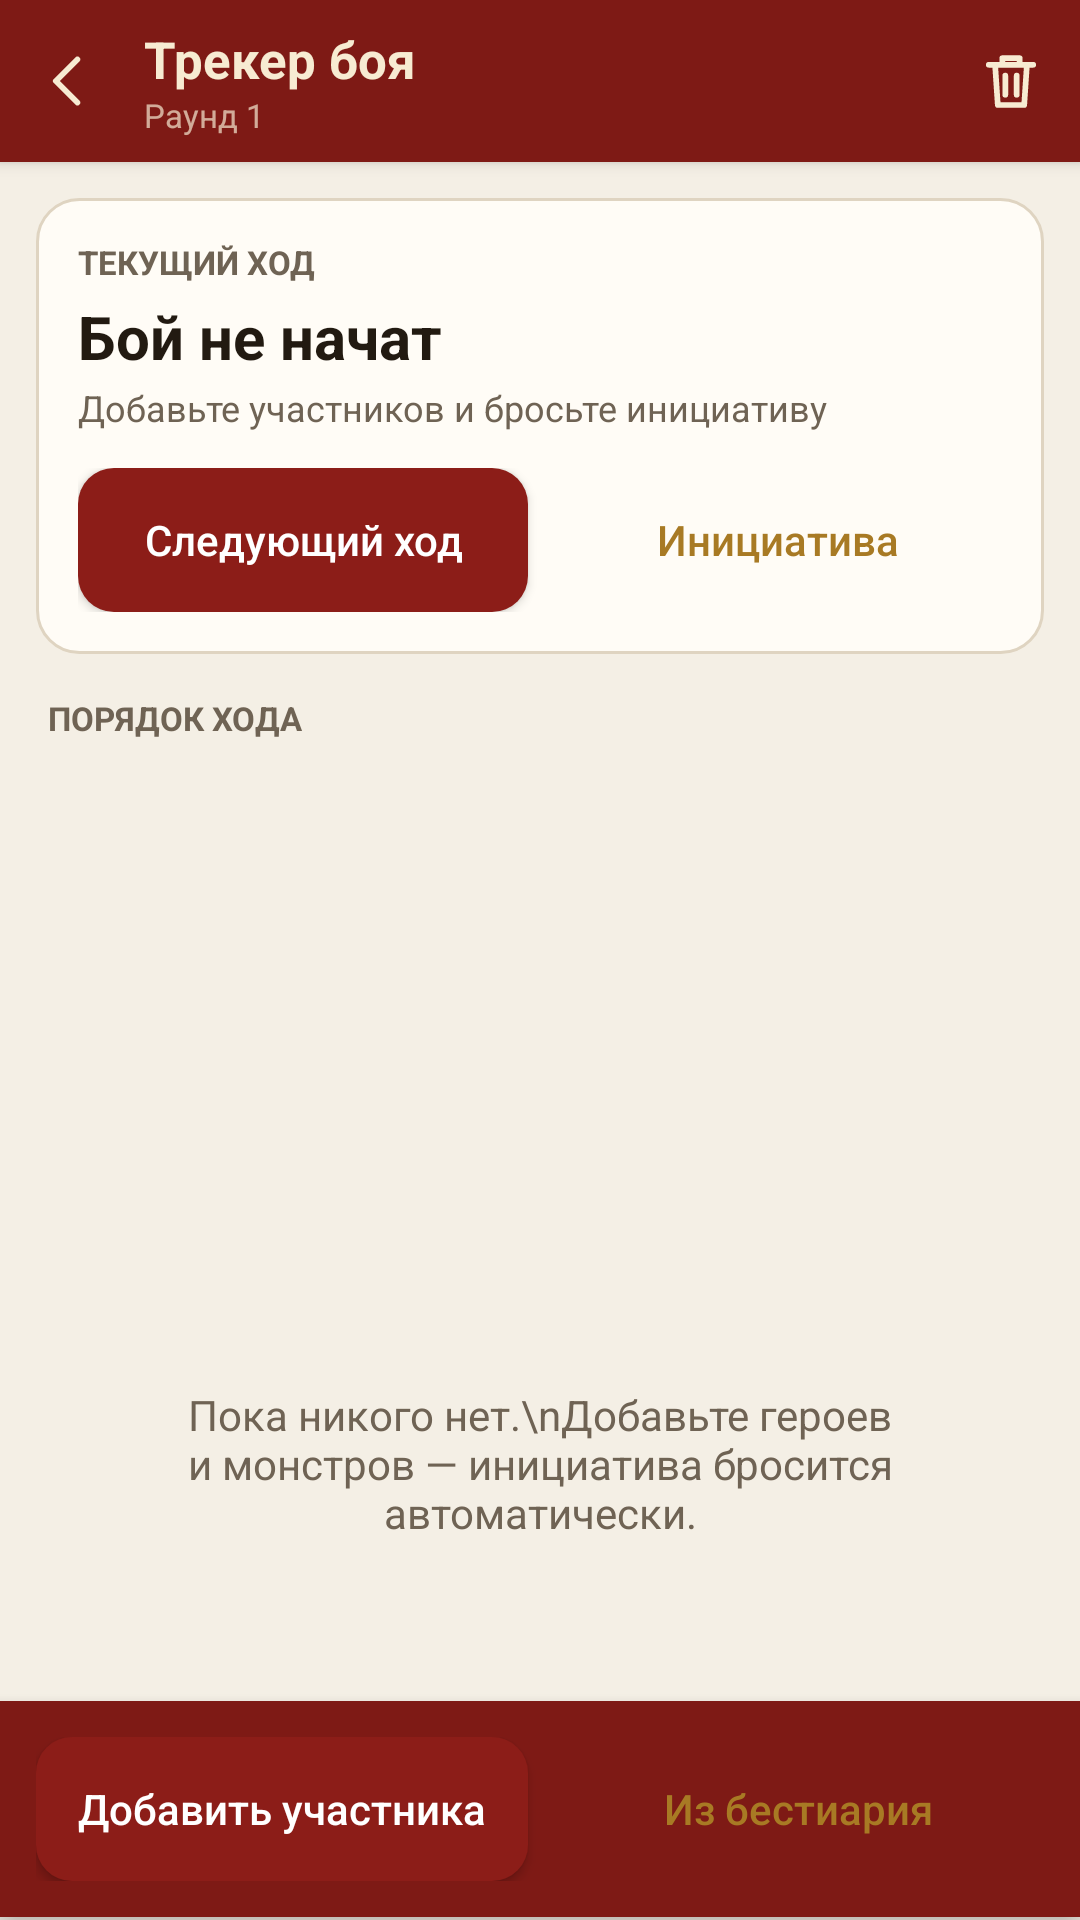

Here is an Android app screen rendered from its layout file. Give the layout XML and the strings, colors and styles it references.
<!-- AndroidManifest.xml: application theme Theme.Dnd -->
<!-- res/layout/activity_encounter.xml -->
<?xml version="1.0" encoding="utf-8"?>
<LinearLayout xmlns:android="http://schemas.android.com/apk/res/android"
    android:layout_width="match_parent"
    android:layout_height="match_parent"
    android:orientation="vertical"
    android:background="?attr/dndBg"
    android:fitsSystemWindows="true">

    <LinearLayout
        android:layout_width="match_parent"
        android:layout_height="54dp"
        android:orientation="horizontal"
        android:gravity="center_vertical"
        android:paddingStart="2dp"
        android:paddingEnd="2dp"
        android:background="?attr/dndTopbar"
        android:elevation="3dp">

        <ImageButton
            android:id="@+id/btnBack"
            android:layout_width="42dp"
            android:layout_height="42dp"
            android:padding="10dp"
            android:src="@drawable/ic_back"
            android:tint="?attr/dndTopbarText"
            android:background="?android:attr/selectableItemBackgroundBorderless"
            android:contentDescription="Назад" />

        <LinearLayout
            android:layout_width="0dp"
            android:layout_height="wrap_content"
            android:layout_weight="1"
            android:orientation="vertical"
            android:paddingStart="4dp">

            <TextView
                android:layout_width="match_parent"
                android:layout_height="wrap_content"
                android:text="Трекер боя"
                android:textColor="?attr/dndTopbarText"
                android:textSize="17sp"
                android:textStyle="bold" />

            <TextView
                android:id="@+id/tvRound"
                android:layout_width="match_parent"
                android:layout_height="wrap_content"
                android:text="Раунд 1"
                android:alpha="0.7"
                android:textColor="?attr/dndTopbarText"
                android:textSize="11sp" />
        </LinearLayout>

        <ImageButton
            android:id="@+id/btnReset"
            android:layout_width="42dp"
            android:layout_height="42dp"
            android:padding="10dp"
            android:src="@drawable/ic_delete"
            android:tint="?attr/dndTopbarText"
            android:background="?android:attr/selectableItemBackgroundBorderless"
            android:contentDescription="Новый бой" />
    </LinearLayout>

    <LinearLayout
        android:layout_width="match_parent"
        android:layout_height="wrap_content"
        android:orientation="vertical"
        android:background="@drawable/bg_card"
        android:layout_margin="12dp"
        android:padding="14dp">

        <TextView
            android:id="@+id/tvCurrentLabel"
            android:layout_width="match_parent"
            android:layout_height="wrap_content"
            android:text="ТЕКУЩИЙ ХОД"
            android:textColor="?attr/dndTextDim"
            android:textSize="11sp"
            android:textStyle="bold" />

        <TextView
            android:id="@+id/tvCurrent"
            android:layout_width="match_parent"
            android:layout_height="wrap_content"
            android:paddingTop="4dp"
            android:text="Бой не начат"
            android:textColor="?attr/dndText"
            android:textSize="20sp"
            android:textStyle="bold" />

        <TextView
            android:id="@+id/tvCurrentInfo"
            android:layout_width="match_parent"
            android:layout_height="wrap_content"
            android:paddingTop="2dp"
            android:text="Добавьте участников и бросьте инициативу"
            android:textColor="?attr/dndTextDim"
            android:textSize="12sp" />

        <LinearLayout
            android:layout_width="match_parent"
            android:layout_height="wrap_content"
            android:orientation="horizontal"
            android:paddingTop="12dp">

            <Button
                android:id="@+id/btnNext"
                android:layout_width="0dp"
                android:layout_height="wrap_content"
                android:layout_weight="1"
                android:text="Следующий ход"
                android:textAllCaps="false"
                android:textColor="#FFFFFF"
                android:background="@drawable/bg_button_primary" />

            <Button
                android:id="@+id/btnRollInit"
                android:layout_width="0dp"
                android:layout_height="wrap_content"
                android:layout_weight="1"
                android:layout_marginStart="8dp"
                android:text="Инициатива"
                android:textAllCaps="false"
                android:textColor="?attr/dndAccent"
                android:background="?android:attr/selectableItemBackground" />
        </LinearLayout>
    </LinearLayout>

    <TextView
        android:layout_width="match_parent"
        android:layout_height="wrap_content"
        android:paddingStart="16dp"
        android:paddingTop="2dp"
        android:paddingBottom="4dp"
        android:text="ПОРЯДОК ХОДА"
        android:textColor="?attr/dndTextDim"
        android:textSize="11sp"
        android:textStyle="bold" />

    <ListView
        android:id="@+id/list"
        android:layout_width="match_parent"
        android:layout_height="0dp"
        android:layout_weight="1"
        android:divider="?attr/dndDivider"
        android:dividerHeight="1dp"
        android:paddingStart="12dp"
        android:paddingEnd="12dp"
        android:clipToPadding="false" />

    <TextView
        android:id="@+id/tvEmpty"
        android:layout_width="match_parent"
        android:layout_height="0dp"
        android:layout_weight="1"
        android:gravity="center"
        android:padding="32dp"
        android:text="Пока никого нет.\nДобавьте героев и монстров — инициатива бросится автоматически."
        android:textColor="?attr/dndTextDim"
        android:textSize="14sp" />

    <LinearLayout
        android:layout_width="match_parent"
        android:layout_height="wrap_content"
        android:orientation="horizontal"
        android:padding="12dp"
        android:background="?attr/dndTopbar"
        android:elevation="6dp">

        <Button
            android:id="@+id/btnAdd"
            android:layout_width="0dp"
            android:layout_height="wrap_content"
            android:layout_weight="1"
            android:text="Добавить участника"
            android:textAllCaps="false"
            android:textColor="#FFFFFF"
            android:background="@drawable/bg_button_primary" />

        <Button
            android:id="@+id/btnAddMonster"
            android:layout_width="0dp"
            android:layout_height="wrap_content"
            android:layout_weight="1"
            android:layout_marginStart="8dp"
            android:text="Из бестиария"
            android:textAllCaps="false"
            android:textColor="?attr/dndAccent"
            android:background="?android:attr/selectableItemBackground" />
    </LinearLayout>

    <FrameLayout
        android:id="@+id/syncHost"
        android:layout_width="1dp"
        android:layout_height="1dp" />
</LinearLayout>
<!-- resources referenced by this layout -->
<resources>
  <!-- drawable bg_button_primary (drawable) -->
  <?xml version="1.0" encoding="utf-8"?>
  <ripple xmlns:android="http://schemas.android.com/apk/res/android" android:color="#33FFFFFF">
      <item>
          <shape android:shape="rectangle">
              <solid android:color="?attr/dndBrand" />
              <corners android:radius="12dp" />
          </shape>
      </item>
  </ripple>
  <!-- drawable bg_card (drawable) -->
  <?xml version="1.0" encoding="utf-8"?>
  <shape xmlns:android="http://schemas.android.com/apk/res/android" android:shape="rectangle">
      <solid android:color="?attr/dndSurface" />
      <corners android:radius="14dp" />
      <stroke android:width="1dp" android:color="?attr/dndDivider" />
  </shape>
  <!-- drawable ic_back (drawable) -->
  <?xml version="1.0" encoding="utf-8"?>
  <vector xmlns:android="http://schemas.android.com/apk/res/android"
      android:width="24dp" android:height="24dp" android:viewportWidth="24" android:viewportHeight="24">
      <path android:fillColor="#00000000" android:strokeColor="#FFFFFFFF"
          android:strokeWidth="1.9" android:strokeLineCap="round" android:strokeLineJoin="round"
          android:pathData="M14.8,4.8 L7.6,12 L14.8,19.2"  />
  </vector>
  <!-- drawable ic_delete (drawable) -->
  <?xml version="1.0" encoding="utf-8"?>
  <vector xmlns:android="http://schemas.android.com/apk/res/android"
      android:width="24dp" android:height="24dp" android:viewportWidth="24" android:viewportHeight="24">
      <path android:fillColor="#00000000" android:strokeColor="#FFFFFFFF"
          android:strokeWidth="1.9" android:strokeLineCap="round" android:strokeLineJoin="round"
          android:pathData="M4.6,6.6 h14.8 M9.1,6.6 V4.4 h5.8 v2.2 M6.7,6.6 l0.9,13.4 h8.8 l0.9,-13.4 M10.1,10.2 v6.4 M13.9,10.2 v6.4"  />
  </vector>
  <style name="Theme.Dnd" parent="android:Theme.Material.Light.NoActionBar">
          <item name="android:colorPrimary">@color/brand</item>
          <item name="android:colorPrimaryDark">@color/brand_dark</item>
          <item name="android:colorAccent">@color/gold_dark</item>
          <item name="android:windowBackground">@color/l_bg</item>
          <item name="android:statusBarColor">@color/brand_dark</item>
          <item name="android:navigationBarColor">@color/l_nav</item>
          <item name="android:windowLightNavigationBar">true</item>
          <item name="dndBg">@color/l_bg</item>
          <item name="dndSurface">@color/l_surface</item>
          <item name="dndSurfaceAlt">@color/l_surface_alt</item>
          <item name="dndText">@color/l_text</item>
          <item name="dndTextDim">@color/l_text_dim</item>
          <item name="dndDivider">@color/l_divider</item>
          <item name="dndTopbar">@color/l_topbar</item>
          <item name="dndTopbarText">@color/l_topbar_text</item>
          <item name="dndNav">@color/l_nav</item>
          <item name="dndAccent">@color/gold_dark</item>
          <item name="dndBrand">@color/brand</item>
      </style>
  <color name="brand">#8C1D18</color>
  <color name="brand_dark">#5E1310</color>
  <color name="gold_dark">#A87A24</color>
  <color name="l_bg">#F4EFE5</color>
  <color name="l_nav">#FFFCF6</color>
  <color name="l_surface">#FFFCF6</color>
  <color name="l_surface_alt">#EDE5D6</color>
  <color name="l_text">#221A11</color>
  <color name="l_text_dim">#6F6354</color>
  <color name="l_divider">#DFD4C1</color>
  <color name="l_topbar">#7E1A15</color>
  <color name="l_topbar_text">#F7EBD2</color>
</resources>
